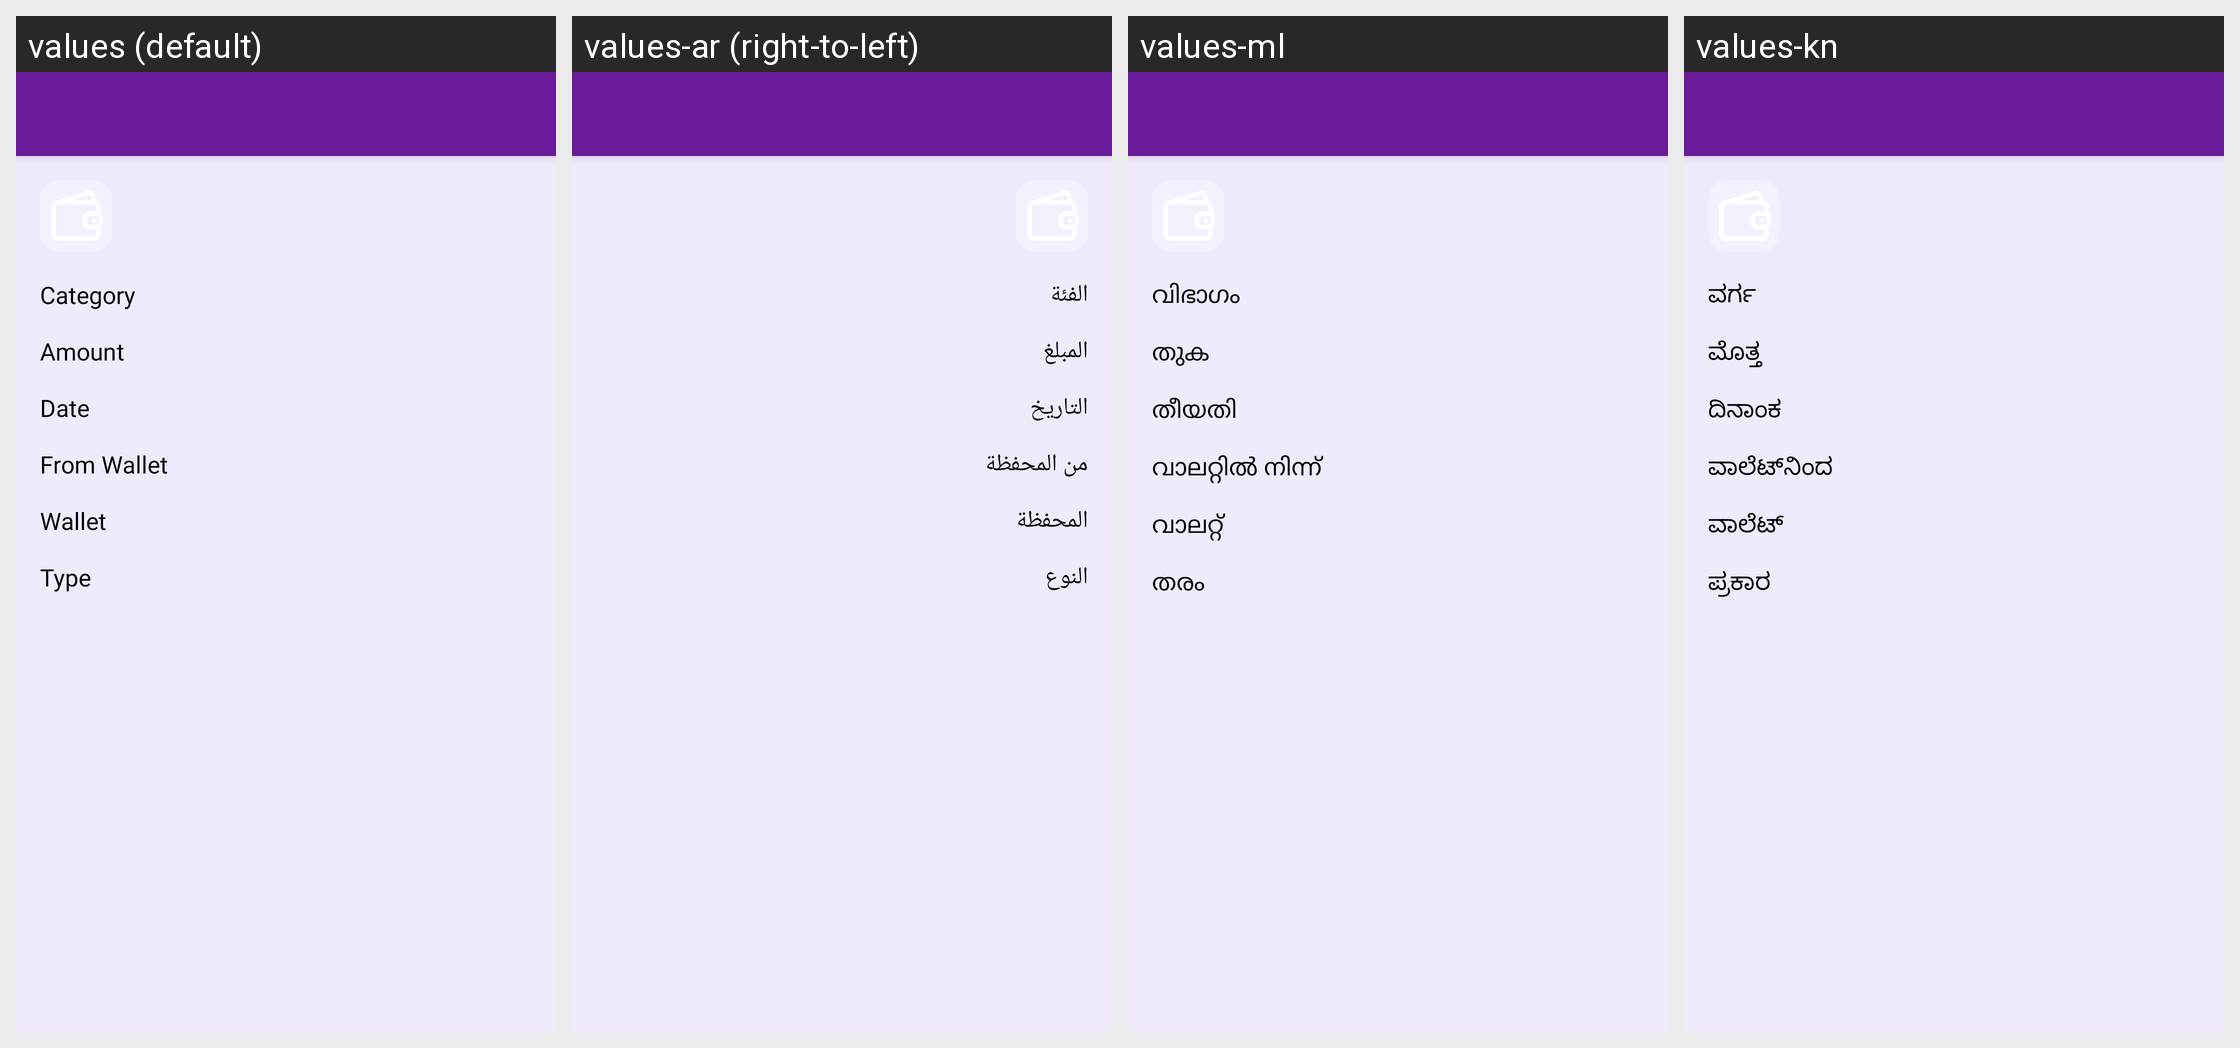

For this localized Android screen grid, give each drawn string resource with its value in every locale shown.
Android screen res/layout/activity_transaction_detail_old.xml rendered under 4 locales, left to right: values (default), values-ar (right-to-left), values-ml, values-kn. Device: Nexus 5 (rendered at 1080×1920; each locale shown at half size, 540×960, under a caption strip naming it); theme Theme.MoneyTracker.
Other locales in the repository, not shown: values-bn, values-cs, values-de, values-el, values-es, values-fa, values-fr, values-hi, values-in, values-it, values-ja, values-ko, values-ms, values-pl, values-pt-rBR, values-ro, values-ru, values-ta-rIN, values-te, values-th, values-tr, values-uk, values-vi, values-zh-rCN, values-zh-rTW.
Strings drawn on this screen, with the default value and each locale's value (text and hints the layout hard-codes, and strings that could not be matched under every locale, appear in the picture but are not listed):

category
  values: Category
  values-ar: الفئة
  values-ml: വിഭാഗം
  values-kn: ವರ್ಗ

amount
  values: Amount
  values-ar: المبلغ
  values-ml: തുക
  values-kn: ಮೊತ್ತ

date
  values: Date
  values-ar: التاريخ
  values-ml: തീയതി
  values-kn: ದಿನಾಂಕ

from_wallet
  values: From Wallet
  values-ar: من المحفظة
  values-ml: വാലറ്റിൽ നിന്ന്
  values-kn: ವಾಲೆಟ್‌ನಿಂದ

wallet
  values: Wallet
  values-ar: المحفظة
  values-ml: വാലറ്റ്
  values-kn: ವಾಲೆಟ್

type
  values: Type
  values-ar: النوع
  values-ml: തരം
  values-kn: ಪ್ರಕಾರ
